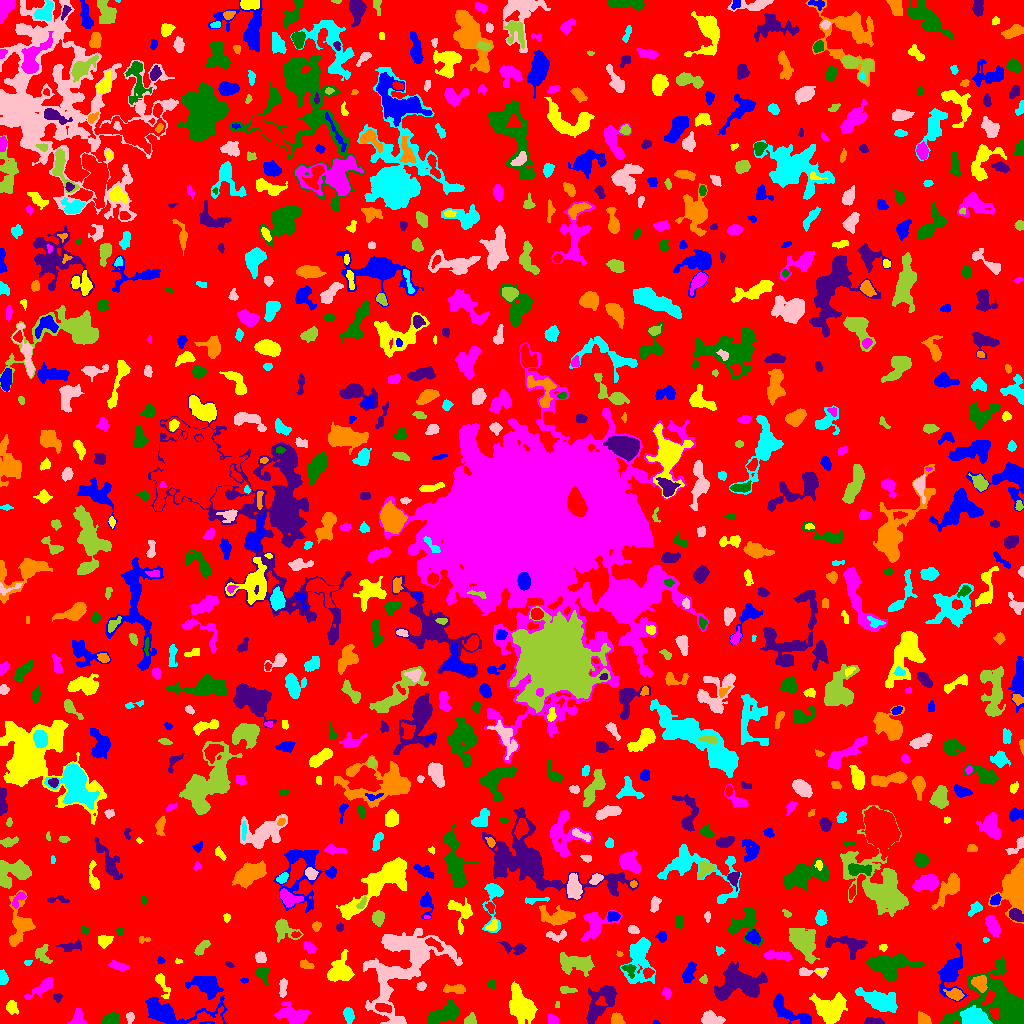

The file beside this chart, header and first rows:
ID, X, Y, A, B, theta, total_flux, mu_max, mu_median, mu_mean, R_fwhm, R_e, R10, R90, x_start, x_end, y_start, y_end, area, greylevel
0, 510.8, 515.2, 302.8, 295, 1.228, 1032980, 9.0, 1.0, 1.393, 53.51, 219.8, 85.66, 364, 0, 1023, 0, 1023, 741317, 1.393
1, 655.6, 0.7778, 1.525, 0.8255, -0.07791, 27.0, 3.0, 1.0, 1.038, 1.596, 1.382, 0.0, 2.185, 652, 660, 0, 3, 26, 5.038
2, 830.6, 14.75, 7.152, 5.916, 0.09843, 3658, 12.0, 5.0, 5.325, 9.805, 7.59, 3.141, 12.1, 809, 847, 0, 31, 687, 8.325
3, 77.3, 5.636, 4.53, 2.936, 1.297, 522.0, 6.0, 3.0, 2.966, 5.441, 4.029, 1.596, 6.333, 67, 86, 0, 15, 176, 5.966
4, 110.5, 3.891, 4.204, 2.545, 0.3076, 890.0, 10.0, 5.0, 5.057, 5.614, 4.107, 1.693, 6.333, 101, 119, 0, 11, 176, 8.057
5, 871.9, 2.051, 4.766, 1.658, 0.01253, 369.0, 8.0, 3.0, 3.127, 3.785, 3.29, 1.128, 5.232, 864, 884, 0, 6, 118, 7.127
6, 617.4, 4.181, 3.187, 2.514, -0.663, 182.0, 3.0, 1.0, 1.379, 4.334, 3.338, 1.382, 5.171, 611, 625, 0, 11, 132, 5.379
7, 974.4, 4.551, 5.625, 3.825, -0.08197, 5488, 48.0, 8.0, 13.32, 5.14, 5.046, 1.954, 9.045, 960, 992, 0, 18, 412, 21.32
8, 130.1, 5.842, 2.055, 1.617, 1.379, 120.0, 5.0, 1.0, 1.481, 2.459, 2.185, 0.7979, 3.742, 126, 134, 0, 11, 81, 5.481
9, 470.1, 3.015, 2.723, 2.223, 0.2793, 399.0, 8.0, 3.0, 3.562, 4.184, 3.038, 1.128, 4.754, 464, 476, 0, 11, 112, 7.562
10, 739.6, 15.55, 4.371, 2.979, 0.2631, 892.0, 11.0, 3.0, 4.036, 4.297, 4.37, 1.693, 7.136, 728, 748, 8, 23, 221, 7.036
11, 787.2, 12.75, 12.33, 4.023, -0.5738, 1305, 8.0, 3.0, 2.856, 6.457, 6.555, 2.459, 10.49, 773, 811, 0, 30, 457, 5.856
12, 521.5, 19.32, 8.901, 4.722, -1.106, 2534, 12.0, 3.0, 3.641, 6.887, 7.399, 2.764, 12.44, 509, 537, 0, 42, 696, 6.641
13, 551.9, 3.773, 2.56, 2.31, -1.064, 110.0, 2.0, 1.0, 1.122, 4.983, 2.932, 1.262, 4.583, 548, 558, 0, 10, 98, 6.122
14, 1008, 14.57, 16.87, 10.89, -0.4555, 20056, 59.0, 5.0, 10.59, 8.704, 8.556, 3.338, 19.16, 939, 1023, 0, 67, 1894, 12.59
15, 593.7, 10.35, 4.498, 2.321, 1.046, 463.0, 7.0, 3.0, 2.876, 4.26, 3.868, 1.493, 6.103, 588, 602, 0, 18, 161, 7.876
16, 924, 3.686, 2.993, 2.115, -0.5547, 325.0, 6.0, 2.0, 2.39, 4.442, 3.192, 1.262, 4.886, 918, 931, 0, 12, 136, 6.39
17, 348.5, 8.351, 3.78, 2.333, -1.373, 362.0, 5.0, 2.0, 2.463, 4.652, 3.827, 1.493, 5.863, 343, 354, 0, 16, 147, 5.463
18, 711.5, 4.838, 5.469, 2.804, -0.2324, 875.0, 8.0, 4.0, 3.692, 6.308, 4.82, 1.954, 7.421, 701, 725, 0, 13, 237, 6.692
19, 557.5, 18.39, 1.838, 1.178, 1.478, 64.0, 3.0, 2.0, 2.0, 2.646, 1.784, 0.7979, 2.764, 555, 559, 16, 22, 32, 6.0
20, 383.5, 15.43, 4.191, 1.891, -0.1809, 302.0, 6.0, 2.0, 2.221, 4.26, 3.656, 1.382, 5.585, 375, 391, 11, 20, 136, 9.221
21, 167.9, 10.96, 17.75, 5.241, -0.06486, 3903, 19.0, 3.0, 4.56, 6.507, 7.047, 2.646, 13.3, 145, 228, 0, 28, 856, 7.56
22, 11.4, 16.26, 2.645, 2.068, 1.561, 219.0, 5.0, 1.0, 1.576, 3.568, 3.038, 1.128, 4.754, 6, 18, 9, 23, 139, 5.576
23, 292.9, 8.104, 7.116, 3.843, -0.2177, 1537, 9.0, 3.0, 3.454, 6.887, 6.103, 2.394, 9.853, 274, 310, 0, 22, 445, 6.454
24, 443.1, 9.392, 7.994, 3.504, 0.4003, 1713, 8.0, 3.0, 3.79, 8.463, 6.531, 2.646, 10.3, 427, 458, 0, 23, 452, 6.79
25, 57.27, 26.73, 1.916, 1.521, 0.2442, 142.0, 7.0, 1.0, 2.119, 2.111, 2.034, 0.7979, 3.432, 53, 62, 21, 30, 67, 6.119
26, 954.9, 29.17, 3.78, 2.293, -0.179, 400.0, 7.0, 2.0, 2.424, 3.785, 3.568, 1.382, 5.809, 943, 964, 23, 35, 165, 8.424
27, 879.6, 22.38, 9.855, 4.05, -0.36, 2348, 10.0, 3.0, 3.818, 8.098, 7.421, 2.877, 12.06, 855, 897, 11, 36, 615, 6.818
28, 282.8, 35.63, 4.844, 1.789, 1.486, 267.0, 4.0, 2.0, 2.038, 5.293, 3.613, 1.382, 5.67, 279, 287, 26, 45, 131, 6.038
29, 566.2, 34.15, 4.717, 1.33, -0.1665, 99.0, 2.0, 1.0, 0.9612, 4.853, 2.764, 1.128, 4.514, 560, 577, 30, 37, 103, 4.961
30, 795.1, 35.45, 2.175, 1.589, 0.08676, 75.0, 3.0, 1.0, 1.23, 2.523, 2.257, 0.7979, 3.7, 791, 799, 32, 39, 61, 5.23
31, 207.9, 37.14, 7.161, 4.467, -0.4174, 2199, 14.0, 4.0, 4.553, 5.441, 6.155, 2.257, 10.62, 185, 223, 24, 47, 483, 7.553
32, 161.7, 40.08, 7.129, 2.261, -1.171, 392.0, 5.0, 2.0, 2.178, 4.297, 3.742, 1.493, 6.652, 155, 170, 25, 50, 180, 6.178
33, 666.8, 30.56, 2.648, 1.868, -1.129, 117.0, 3.0, 1.0, 1.315, 3.385, 2.764, 0.9772, 4.37, 662, 671, 24, 36, 89, 5.315
34, 492.6, 39.55, 2.015, 1.83, 0.1693, 91.0, 3.0, 1.0, 1.379, 2.985, 2.326, 0.9772, 3.7, 488, 495, 35, 44, 66, 5.379
35, 604.9, 26.75, 8.54, 5.953, 0.7074, 1285, 10.0, 2.0, 2.769, 4.951, 6.05, 2.111, 10.19, 586, 617, 0, 38, 464, 5.769
36, 456, 34.52, 5.59, 2.007, 0.002297, 333.0, 5.0, 2.0, 1.914, 3.949, 3.7, 1.382, 6.257, 443, 465, 30, 39, 174, 5.914
37, 639.2, 66.17, 11.96, 6.055, 1.46, 2316, 9.0, 3.0, 3.109, 7.378, 7.878, 3.09, 13.12, 620, 655, 40, 86, 745, 6.109
38, 421, 37.03, 2.198, 1.732, 0.8056, 107.0, 3.0, 1.0, 1.354, 3.338, 2.523, 0.9772, 3.909, 416, 426, 33, 42, 79, 5.354
39, 703.2, 43.8, 2.2, 1.768, 1.413, 94.0, 3.0, 2.0, 1.567, 3.241, 2.523, 0.9772, 3.785, 699, 707, 40, 49, 60, 5.567
40, 920.3, 41.53, 7.943, 2.169, -1.043, 371.0, 5.0, 2.0, 1.828, 3.989, 3.909, 1.493, 6.676, 911, 930, 27, 50, 203, 5.828
41, 243.6, 42.83, 1.672, 1.165, 0.05154, 36.0, 2.0, 1.0, 0.9231, 2.985, 1.693, 0.5642, 2.764, 240, 248, 40, 45, 39, 4.923
42, 339.6, 52.1, 6.694, 5.708, 0.7676, 2123, 10.0, 4.0, 4.414, 7.959, 6.84, 2.646, 10.85, 327, 354, 42, 74, 481, 7.414
43, 42.03, 36, 8.493, 2.337, 0.6024, 649.0, 7.0, 2.0, 2.565, 4.37, 4.951, 1.871, 7.695, 24, 52, 24, 46, 253, 5.565
44, 629.3, 54.38, 3.422, 2.503, -0.6134, 432.0, 9.0, 3.0, 3.429, 3.432, 3.192, 1.262, 5.232, 621, 636, 45, 59, 126, 9.429
45, 738.7, 39.82, 10.95, 7.01, 0.0253, 4676, 12.0, 4.0, 4.47, 10.65, 9.167, 3.568, 14.92, 714, 767, 23, 62, 1046, 7.47
46, 979.3, 40.28, 3.981, 3.368, -1.006, 652.0, 7.0, 3.0, 3.15, 5.232, 4.549, 1.784, 7.024, 971, 987, 31, 48, 207, 11.15
47, 2.556, 45.8, 3.104, 1.963, -1.427, 658.0, 14.0, 5.0, 5.875, 3.868, 3.038, 1.128, 4.82, 0, 8, 39, 54, 112, 8.875
48, 807.2, 51.48, 7.36, 2.179, 0.01747, 277.0, 5.0, 2.0, 1.872, 3.785, 3.478, 1.262, 5.614, 799, 828, 45, 56, 148, 5.872
49, 577, 59.99, 8.349, 4.031, -0.153, 1667, 10.0, 3.0, 3.294, 6.206, 6.482, 2.326, 10.78, 560, 594, 47, 71, 506, 6.294
50, 647.9, 50.89, 2.384, 2.186, 0.5051, 253.0, 6.0, 2.0, 2.663, 3.827, 2.821, 1.128, 4.549, 643, 654, 45, 56, 95, 8.663
51, 688.8, 51.19, 5.716, 2.543, 1.149, 461.0, 4.0, 2.0, 2.227, 6.864, 4.687, 1.871, 7.069, 682, 696, 41, 62, 207, 5.227
52, 820.6, 51.49, 2.503, 1.767, -0.08796, 116.0, 3.0, 2.0, 2.0, 3.7, 2.523, 0.9772, 3.742, 816, 826, 48, 55, 58, 7.0
53, 118, 57.77, 4.574, 1.761, -0.3105, 234.0, 4.0, 2.0, 1.581, 4.886, 3.478, 1.493, 5.528, 108, 129, 52, 63, 148, 5.581
54, 261.9, 49.65, 3.92, 2.929, -1.063, 308.0, 5.0, 2.0, 2.013, 4.029, 3.656, 1.382, 6.155, 256, 270, 38, 56, 153, 5.013
55, 229.1, 58.67, 1.96, 1.069, -0.5562, 43.0, 2.0, 1.0, 0.8958, 3.141, 1.784, 0.7979, 2.877, 225, 234, 56, 62, 48, 4.896
56, 305.7, 59.0, 3.323, 1.786, -0.3205, 132.0, 3.0, 1.0, 1.282, 3.785, 3.038, 1.128, 4.583, 300, 314, 55, 64, 103, 5.282
57, 27.59, 61.08, 1.811, 1.284, 0.1087, 49.0, 2.0, 1.0, 1.14, 3.241, 1.954, 0.7979, 2.985, 24, 32, 58, 63, 43, 6.14
58, 403.9, 59.24, 26.68, 16.35, 0.9462, 10643, 10.0, 4.0, 4.078, 17.12, 16.5, 6.333, 25.64, 363, 462, 0, 95, 2610, 6.078
59, 42.68, 69.24, 5.193, 3.695, -1.171, 422.0, 5.0, 2.0, 2.209, 4.478, 4.549, 1.693, 6.887, 35, 52, 60, 79, 191, 5.209
... 842 more rows
